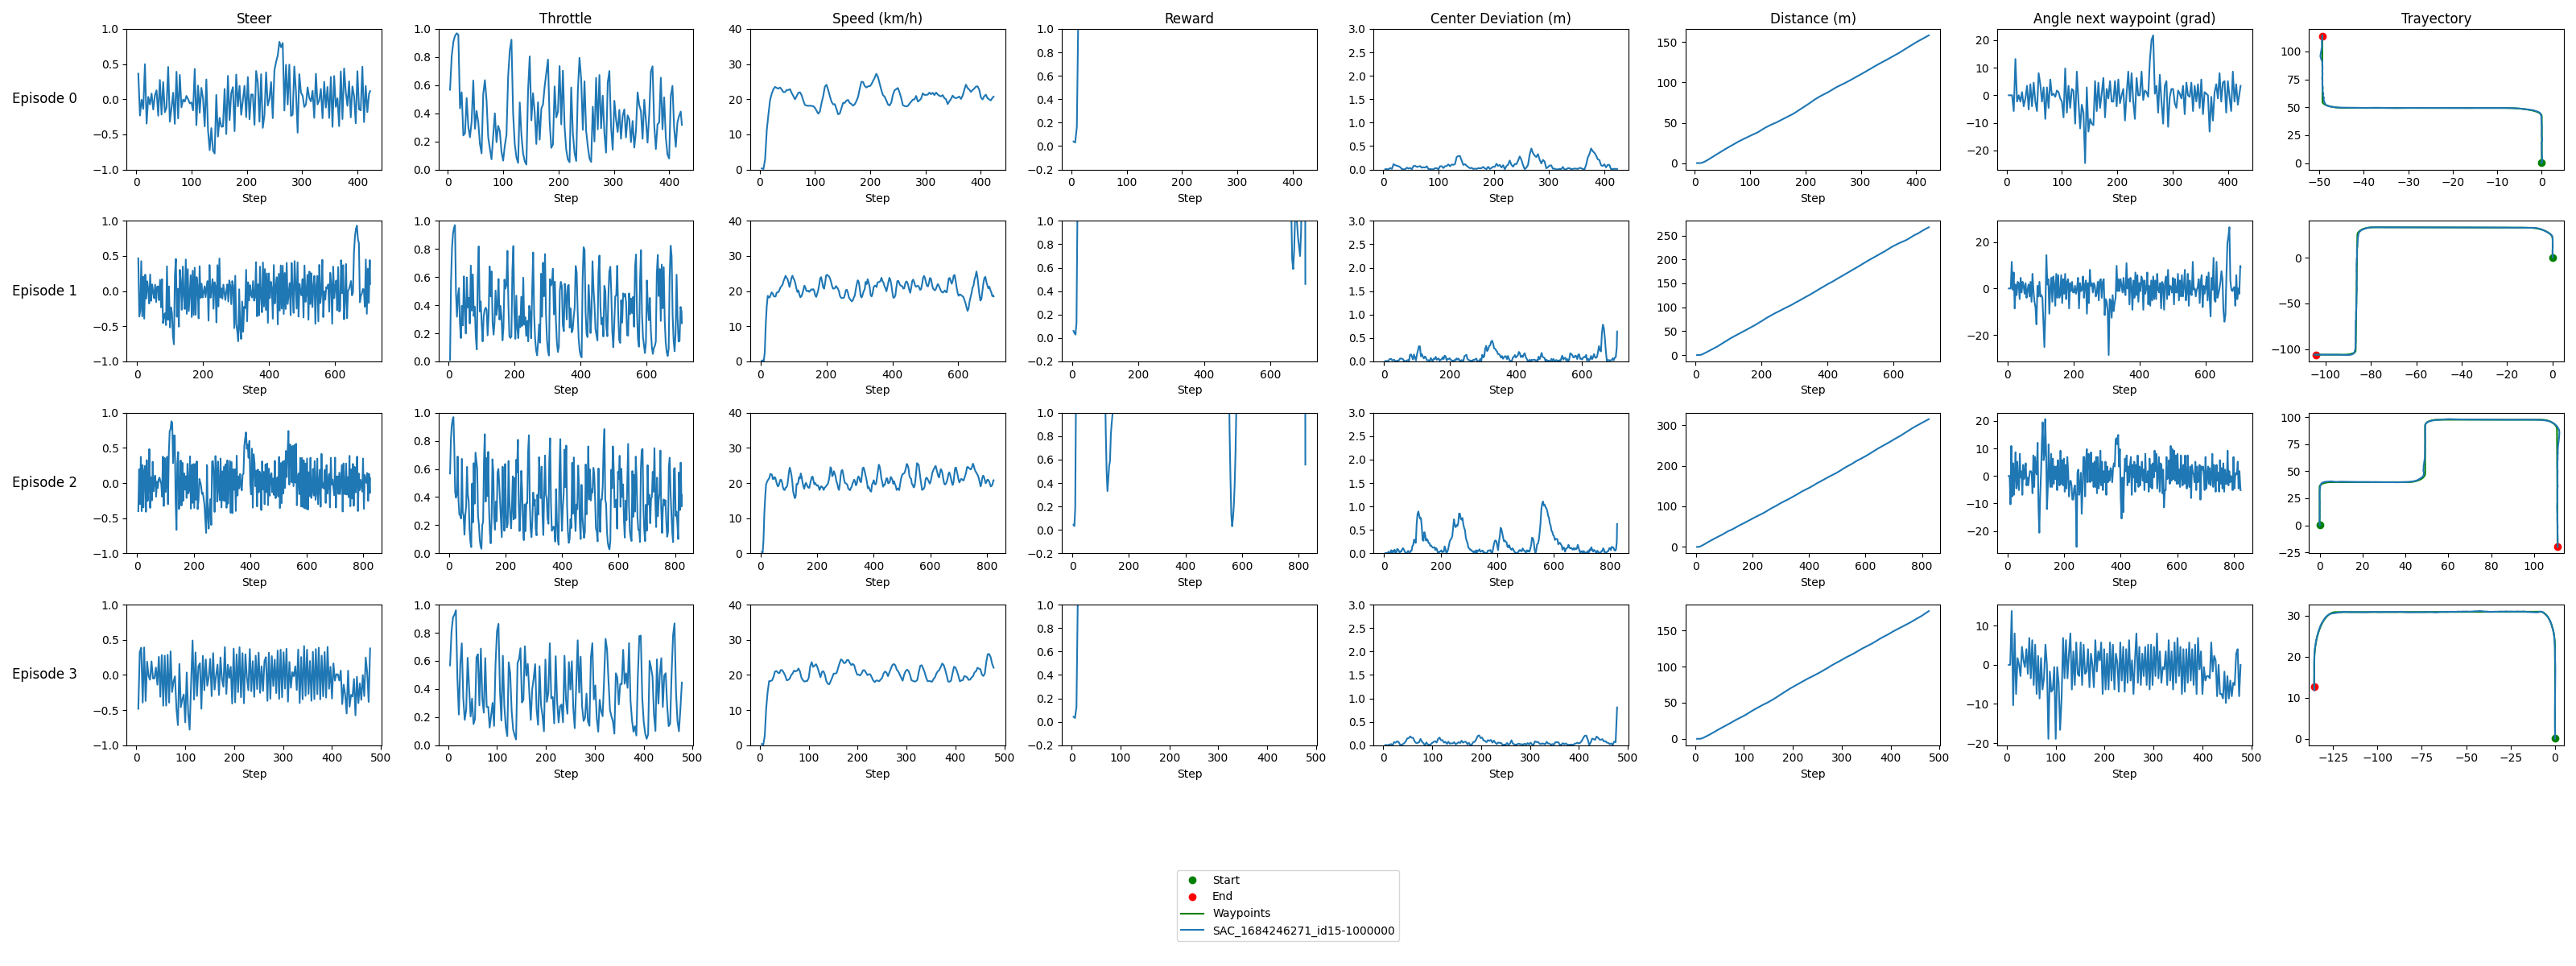

Values plotted in this chart, from the file beside it:
model_id, episode, step, throttle, steer, vehicle_location_x, vehicle_location_y, reward, distance, speed, center_dev, angle_next_waypoint, waypoint_x, waypoint_y, route_x, route_y
route, 0, , , , , , , , , , , , , 0.007315, 0.3786
route, 0, , , , , , , , , , , , , 0.008755, 1.379
route, 0, , , , , , , , , , , , , 0.01019, 2.379
route, 0, , , , , , , , , , , , , 0.01163, 3.379
route, 0, , , , , , , , , , , , , 0.01307, 4.379
route, 0, , , , , , , , , , , , , 0.01451, 5.379
route, 0, , , , , , , , , , , , , 0.01595, 6.379
route, 0, , , , , , , , , , , , , 0.01739, 7.379
route, 0, , , , , , , , , , , , , 0.01883, 8.379
route, 0, , , , , , , , , , , , , 0.02027, 9.379
route, 0, , , , , , , , , , , , , 0.02171, 10.38
route, 0, , , , , , , , , , , , , 0.02315, 11.38
route, 0, , , , , , , , , , , , , 0.02459, 12.38
route, 0, , , , , , , , , , , , , 0.02602, 13.38
route, 0, , , , , , , , , , , , , 0.02746, 14.38
route, 0, , , , , , , , , , , , , 0.0289, 15.38
route, 0, , , , , , , , , , , , , 0.03034, 16.38
route, 0, , , , , , , , , , , , , 0.03178, 17.38
route, 0, , , , , , , , , , , , , 0.03322, 18.38
route, 0, , , , , , , , , , , , , 0.03463, 19.38
route, 0, , , , , , , , , , , , , 0.0348, 20.38
route, 0, , , , , , , , , , , , , 0.03378, 21.38
route, 0, , , , , , , , , , , , , 0.03274, 22.38
route, 0, , , , , , , , , , , , , 0.03171, 23.38
route, 0, , , , , , , , , , , , , 0.03067, 24.38
route, 0, , , , , , , , , , , , , 0.02964, 25.38
route, 0, , , , , , , , , , , , , 0.0286, 26.38
route, 0, , , , , , , , , , , , , 0.02757, 27.38
route, 0, , , , , , , , , , , , , 0.02653, 28.38
route, 0, , , , , , , , , , , , , 0.0255, 29.38
route, 0, , , , , , , , , , , , , 0.02446, 30.38
route, 0, , , , , , , , , , , , , 0.02343, 31.38
route, 0, , , , , , , , , , , , , 0.02239, 32.38
route, 0, , , , , , , , , , , , , 0.02136, 33.38
route, 0, , , , , , , , , , , , , 0.02033, 34.38
route, 0, , , , , , , , , , , , , 0.01929, 35.38
route, 0, , , , , , , , , , , , , 0.01826, 36.38
route, 0, , , , , , , , , , , , , 0.01722, 37.38
route, 0, , , , , , , , , , , , , 0.01548, 39.06
route, 0, , , , , , , , , , , , , 0.01548, 39.06
route, 0, , , , , , , , , , , , , 0.01445, 40.06
route, 0, , , , , , , , , , , , , 0.01341, 41.06
route, 0, , , , , , , , , , , , , 0.01238, 42.06
route, 0, , , , , , , , , , , , , -0.07996, 43.39
route, 0, , , , , , , , , , , , , -0.478, 44.78
route, 0, , , , , , , , , , , , , -1.172, 46.04
route, 0, , , , , , , , , , , , , -2.127, 47.12
route, 0, , , , , , , , , , , , , -3.235, 47.94
route, 0, , , , , , , , , , , , , -4.347, 48.52
route, 0, , , , , , , , , , , , , -5.523, 48.95
route, 0, , , , , , , , , , , , , -6.745, 49.24
route, 0, , , , , , , , , , , , , -7.994, 49.36
route, 0, , , , , , , , , , , , , -9.066, 49.37
route, 0, , , , , , , , , , , , , -10.85, 49.37
route, 0, , , , , , , , , , , , , -10.85, 49.37
route, 0, , , , , , , , , , , , , -11.85, 49.37
route, 0, , , , , , , , , , , , , -12.85, 49.37
route, 0, , , , , , , , , , , , , -13.85, 49.37
route, 0, , , , , , , , , , , , , -14.85, 49.37
route, 0, , , , , , , , , , , , , -15.85, 49.37
... 1,679 more rows
